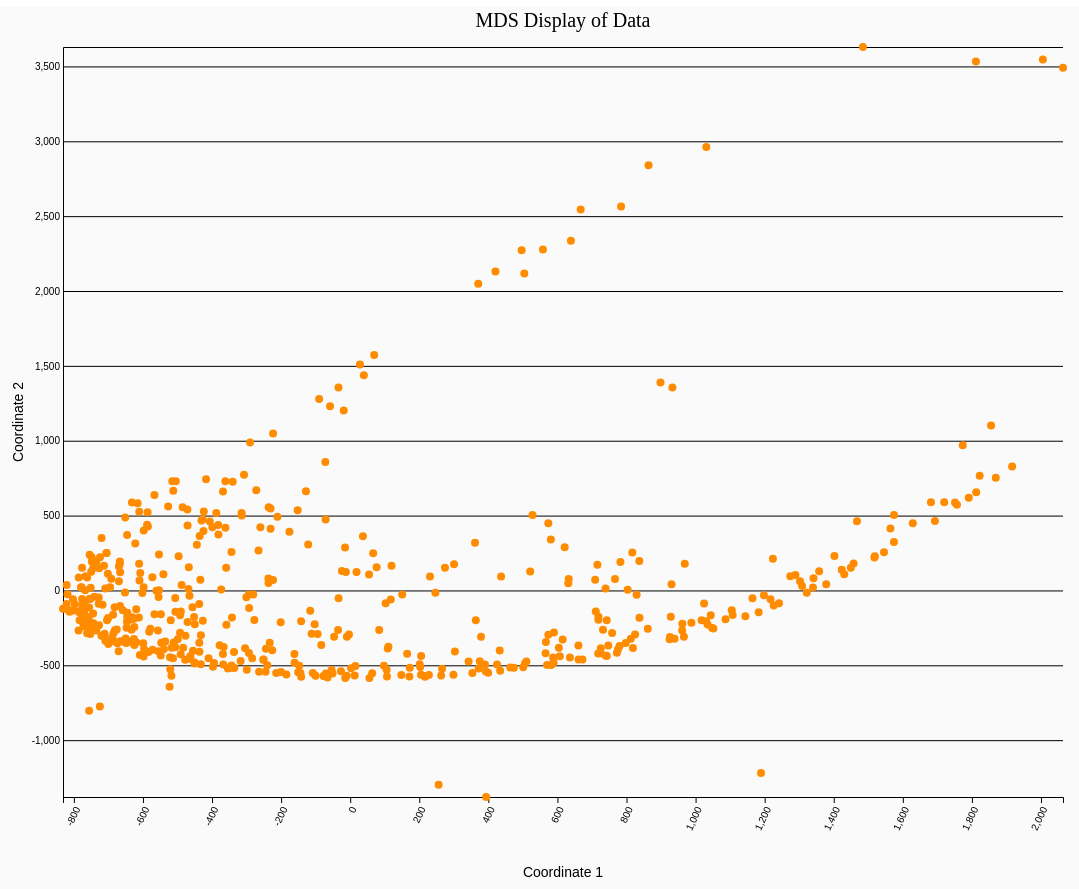
D3 v5 page, settled after 480 driven frames (8 s of simulated time); the page loaded 1 data file(s).


// ── mds_data.js
d3.csv('np_ndarr_distances.csv').then(function (dist) {
	console.log(dist);

	var margin = { top: 40, right: 20, bottom: 40, left: 40 },
		width = 1000,
		height = 750;

	var x = d3
		.scaleLinear()
		.domain([dist[213]['x'], dist[2]['x']])
		.range([0, width]);
	var y = d3
		.scaleLinear()
		.domain([dist[19]['y'], dist[3]['y']])
		.range([height, 0]);

	var svg = d3
		.select('#chart')
		.append('svg')
		.attr('width', width + 2 * margin.left + margin.right)
		.attr('height', height + 2 * margin.top + 2 * margin.bottom)
		.style('background', '#fafafa')
		.append('g')
		.attr('transform', 'translate(' + 2 * margin.left + ',' + margin.top + ')');

	// add x axis to chart
	svg
		.append('g')
		.attr('transform', 'translate(0,' + height + ')')
		.call(d3.axisBottom(x))
		.selectAll('text')
		.style('text-anchor', 'end')
		.attr('dx', '-.8em')
		.attr('dy', '.15em')
		.attr('transform', 'rotate(-65)');

	svg.append('g').call(d3.axisLeft(y).tickSize(-width));

	svg
		.append('text')
		.style('font', '14px arial')
		.attr('text-anchor', 'middle')
		.attr(
			'transform',
			'translate(' + width / 2 + ',' + (height + 2 * margin.top) + ')'
		)
		.text('Coordinate 1');

	svg
		.append('text')
		.style('font', '14px arial')
		.attr('text-anchor', 'middle')
		.attr(
			'transform',
			'translate(' + -margin.left + ',' + height / 2 + ')rotate(-90)'
		)
		.text('Coordinate 2');

	svg
		.append('text')
		.attr('x', width / 2)
		.attr('y', 0 - margin.top / 2)
		.attr('text-anchor', 'middle')
		.style('font-size', '20px')
		.text('MDS Display of Data');

	var assignColor = function (d, i) {
		curr_col = d3.selectAll('.dot' + i).style('fill');
		if (curr_col === 'rgb(255, 140, 0)') {
			console.log('orange');
			d3.selectAll('.dot')
				.style('fill', 'rgb(0, 0, 0)')
				.style('opacity', '0.1');
			d3.selectAll('.dot' + i)
				.style('fill', '#' + Math.floor(Math.random() * 16777215).toString(16))
				.style('opacity', '1');
		} else if (curr_col === 'rgb(0, 0, 0)') {
			console.log('grey');
			d3.selectAll('.dot' + i)
				.style('fill', '#' + Math.floor(Math.random() * 16777215).toString(16))
				.style('opacity', '1');
		} else {
			console.log('else');
			d3.selectAll('.dot' + i)
				.style('fill', 'rgb(0, 0, 0)')
				.style('opacity', '0.1');
		}
	};

	var circles = svg
		.selectAll('circle')
		.data(dist)
		.enter()
		.append('circle')
		// .attr('class', 'dot')
		.attr('class', function (d, i) {
			return 'dot ' + `dot${i}`;
		})
		.attr('cx', function (d) {
			return 0;
		})
		.attr('cy', function (d) {
			return height;
		})
		.attr('r', 4)
		.style('fill', '#ff8c00')
		.on('click', assignColor);

	circles
		.attr('cx', (d) => {
			return x(d['x']);
		})
		.attr('cy', (d) => {
			return y(d['y']);
		});
});


### data: np_ndarr_distances.csv
x, y
2005, 3546
1812, 3532
2064, 3491
1484, 3630
1031, 2962
863.8, 2840
784.2, 2565
667.3, 2545
639, 2335
496.4, 2272
557.9, 2277
504.1, 2116
420.5, 2131
370.7, 2048
932.8, 1355
898.3, 1390
1189, -1220
69.48, 1573
28.21, 1509
393.6, -1380
-33.91, 1355
-18.81, 1201
39.57, 1437
-58.23, 1231
-89.86, 1279
-223.2, 1048
256, -1297
-289.9, 987.5
527.8, 504.5
-417.3, 742
-755.8, -803.6
-504.9, 729.6
-515.1, 730.1
-314.6, 516.7
-314, 500
-527, 561.2
-566.8, 636.6
-724.8, -774.8
580.9, 340.9
621, 287.9
-512.2, 666.4
-615.5, 581.7
-610.7, 525.5
-597.8, 399.9
-651.2, 487.1
-307.4, 773.2
573.7, 449.5
-71.07, 473.8
-632, 587.1
-271.8, 668.7
-646, 369.7
837.1, 197
-586.5, 521.7
632.8, 77.17
631.4, 47.55
-585.7, 426.7
-280.7, -26.65
739.4, 12.27
-588.1, 439.5
-719.8, 350.3
... 440 more rows